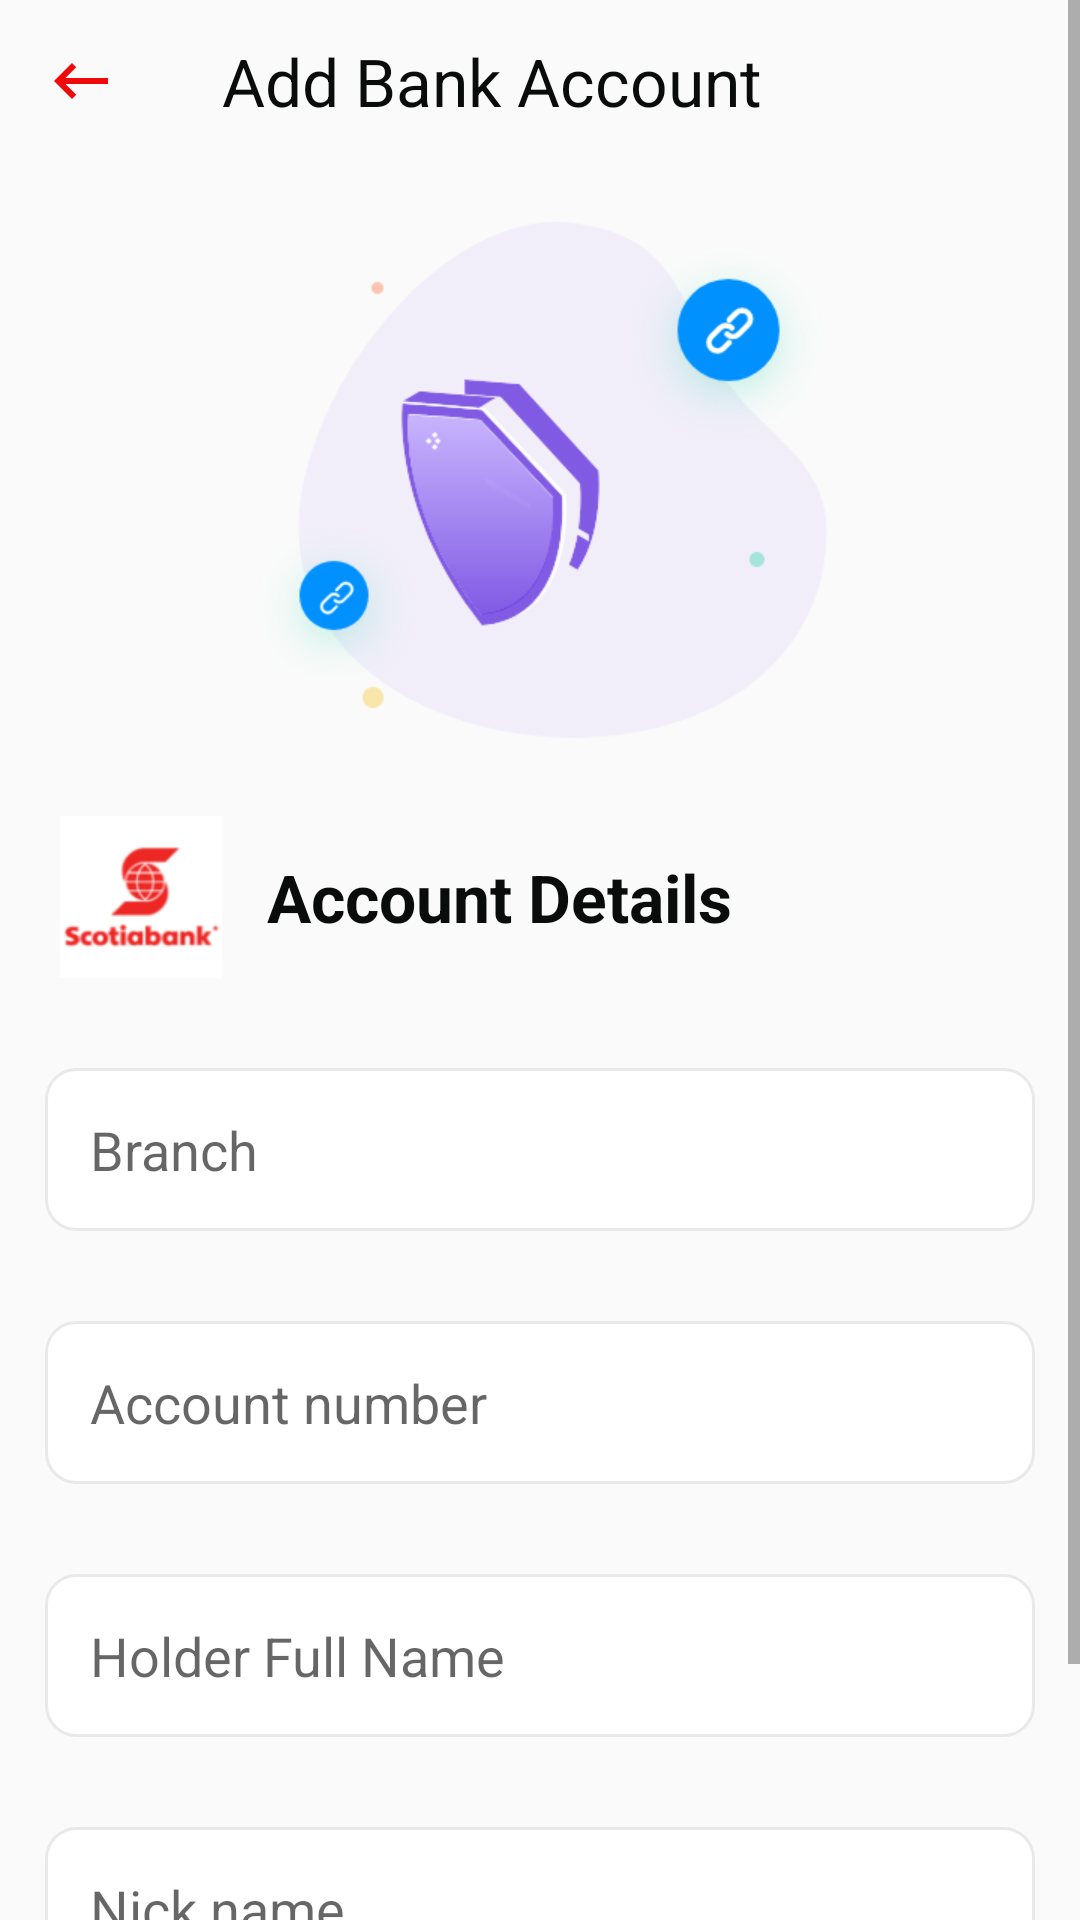

Reconstruct the res/layout file that produces this screen, plus the resources it refers to.
<!-- AndroidManifest.xml: application theme AppTheme -->
<!-- res/layout/activity_add_bank_account.xml -->
<?xml version="1.0" encoding="utf-8"?>
<LinearLayout xmlns:android="http://schemas.android.com/apk/res/android"
    xmlns:app="http://schemas.android.com/apk/res-auto"
    xmlns:tools="http://schemas.android.com/tools"
    android:layout_width="match_parent"
    android:layout_height="match_parent"
    android:orientation="vertical"
    tools:context=".Activities.AddBankAccountActivity">
    <ScrollView
        android:layout_width="match_parent"
        android:layout_height="match_parent">
    <LinearLayout
        android:layout_width="match_parent"
        android:layout_height="match_parent"
        android:orientation="vertical">

    <LinearLayout
        android:layout_width="match_parent"
        android:layout_height="wrap_content"
        android:orientation="horizontal">
        <ImageView
            android:id="@+id/iv_back"
            android:layout_width="wrap_content"
            android:layout_height="wrap_content"
            android:background="@drawable/back_arrow"
            android:layout_margin="15dp" />
        <TextView
            android:layout_width="wrap_content"
            android:layout_height="wrap_content"
            android:text="Add Bank Account"
            android:textSize="22sp"
            android:layout_marginLeft="20dp"
            android:textColor="@color/black"
            android:layout_gravity="center"/>
    </LinearLayout>

    <ImageView
        android:layout_width="wrap_content"
        android:layout_height="wrap_content"
        android:layout_gravity="center"
        android:layout_marginTop="20dp"
        android:src="@mipmap/add_bank_account"/>

    <TextView
        android:layout_width="wrap_content"
        android:layout_height="wrap_content"
        android:text="Account Details"
        android:layout_marginLeft="20dp"
        android:textSize="22sp"
        android:drawablePadding="15dp"
        android:gravity="center"
        android:textStyle="bold"
        android:layout_marginTop="25dp"
        android:textColor="@color/black"
        android:drawableLeft="@mipmap/scotibank"/>
    <EditText
        android:id="@+id/et_branch"
        android:layout_width="match_parent"
        android:layout_height="wrap_content"
        android:layout_marginLeft="15dp"
        android:layout_marginTop="30dp"
        android:layout_marginRight="15dp"
        android:padding="15dp"
        android:maxLines="1"
        android:singleLine="true"
        android:background="@drawable/edittext_backg"
        android:hint="Branch"
        android:inputType="textEmailAddress"
        android:imeOptions="actionNext"
        android:paddingLeft="2dp" />
    <EditText
        android:id="@+id/et_acc_number"
        android:layout_width="match_parent"
        android:layout_height="wrap_content"
        android:layout_marginLeft="15dp"
        android:layout_marginTop="30dp"
        android:layout_marginRight="15dp"
        android:padding="15dp"
        android:maxLines="1"
        android:singleLine="true"
        android:background="@drawable/edittext_backg"
        android:hint="Account number"
        android:inputType="textEmailAddress"
        android:imeOptions="actionNext"
        android:paddingLeft="2dp" />
    <EditText
        android:id="@+id/et_holder_name"
        android:layout_width="match_parent"
        android:layout_height="wrap_content"
        android:layout_marginLeft="15dp"
        android:layout_marginTop="30dp"
        android:layout_marginRight="15dp"
        android:padding="15dp"
        android:maxLines="1"
        android:singleLine="true"
        android:background="@drawable/edittext_backg"
        android:hint="Holder Full Name"
        android:inputType="textEmailAddress"
        android:imeOptions="actionNext"
        android:paddingLeft="2dp" />
    <EditText
        android:id="@+id/et_email"
        android:layout_width="match_parent"
        android:layout_height="wrap_content"
        android:layout_marginLeft="15dp"
        android:layout_marginTop="30dp"
        android:layout_marginRight="15dp"
        android:padding="15dp"
        android:maxLines="1"
        android:singleLine="true"
        android:background="@drawable/edittext_backg"
        android:hint="Nick name"
        android:inputType="textEmailAddress"
        android:imeOptions="actionNext"
        android:paddingLeft="2dp" />

    <Button
        android:id="@+id/bt_sigin"
        android:layout_width="200dp"
        android:layout_height="45dp"
        android:layout_gravity="center"
        android:background="@drawable/button_back"
        android:text="CONTINUE"
        android:gravity="center"
        android:layout_marginTop="30dp"
        android:textAllCaps="false"
        android:layout_marginLeft="15dp"
        android:textColor="@color/white" />


</LinearLayout>
    </ScrollView>
</LinearLayout>
<!-- resources referenced by this layout -->
<resources>
  <color name="black">#0A0B0B</color>
  <color name="white">#fff</color>
  <!-- drawable back_arrow (drawable) -->
  <vector android:height="24dp" android:tint="#EE0A0A"
      android:viewportHeight="24" android:viewportWidth="24"
      android:width="24dp" xmlns:android="http://schemas.android.com/apk/res/android">
      <path android:fillColor="@android:color/white" android:pathData="M21,11H6.83l3.58,-3.59L9,6l-6,6 6,6 1.41,-1.41L6.83,13H21z"/>
  </vector>
  <!-- drawable button_back (drawable) -->
  <?xml version="1.0" encoding="utf-8"?>
  <shape xmlns:android="http://schemas.android.com/apk/res/android">
  <solid android:color="@color/red"/>
      <corners android:radius="15dp"/>
  
  </shape>
  <!-- drawable edittext_backg (drawable) -->
  <?xml version="1.0" encoding="utf-8"?>
  <shape xmlns:android="http://schemas.android.com/apk/res/android">
  <solid android:color="@color/white"/>
      <stroke android:color="#E9E9E9"
          android:width="1dp" />
      <corners
          android:radius="10dp"/>
  
  </shape>
  <!-- mipmap add_bank_account: png bitmap (mipmap-xhdpi, 38883 bytes) -->
  <!-- mipmap scotibank: png bitmap (mipmap-xhdpi, 6372 bytes) -->
  <style name="AppTheme" parent="Theme.AppCompat.Light.NoActionBar">
          
          <item name="colorPrimary">@color/colorPrimary</item>
          <item name="colorPrimaryDark">@color/colorPrimaryDark</item>
          <item name="colorAccent">@color/colorAccent</item>
      </style>
  <color name="red">#AD0303</color>
  <color name="colorPrimary">#6200EE</color>
  <color name="colorPrimaryDark">@color/white</color>
  <color name="colorAccent">#03DAC5</color>
</resources>
